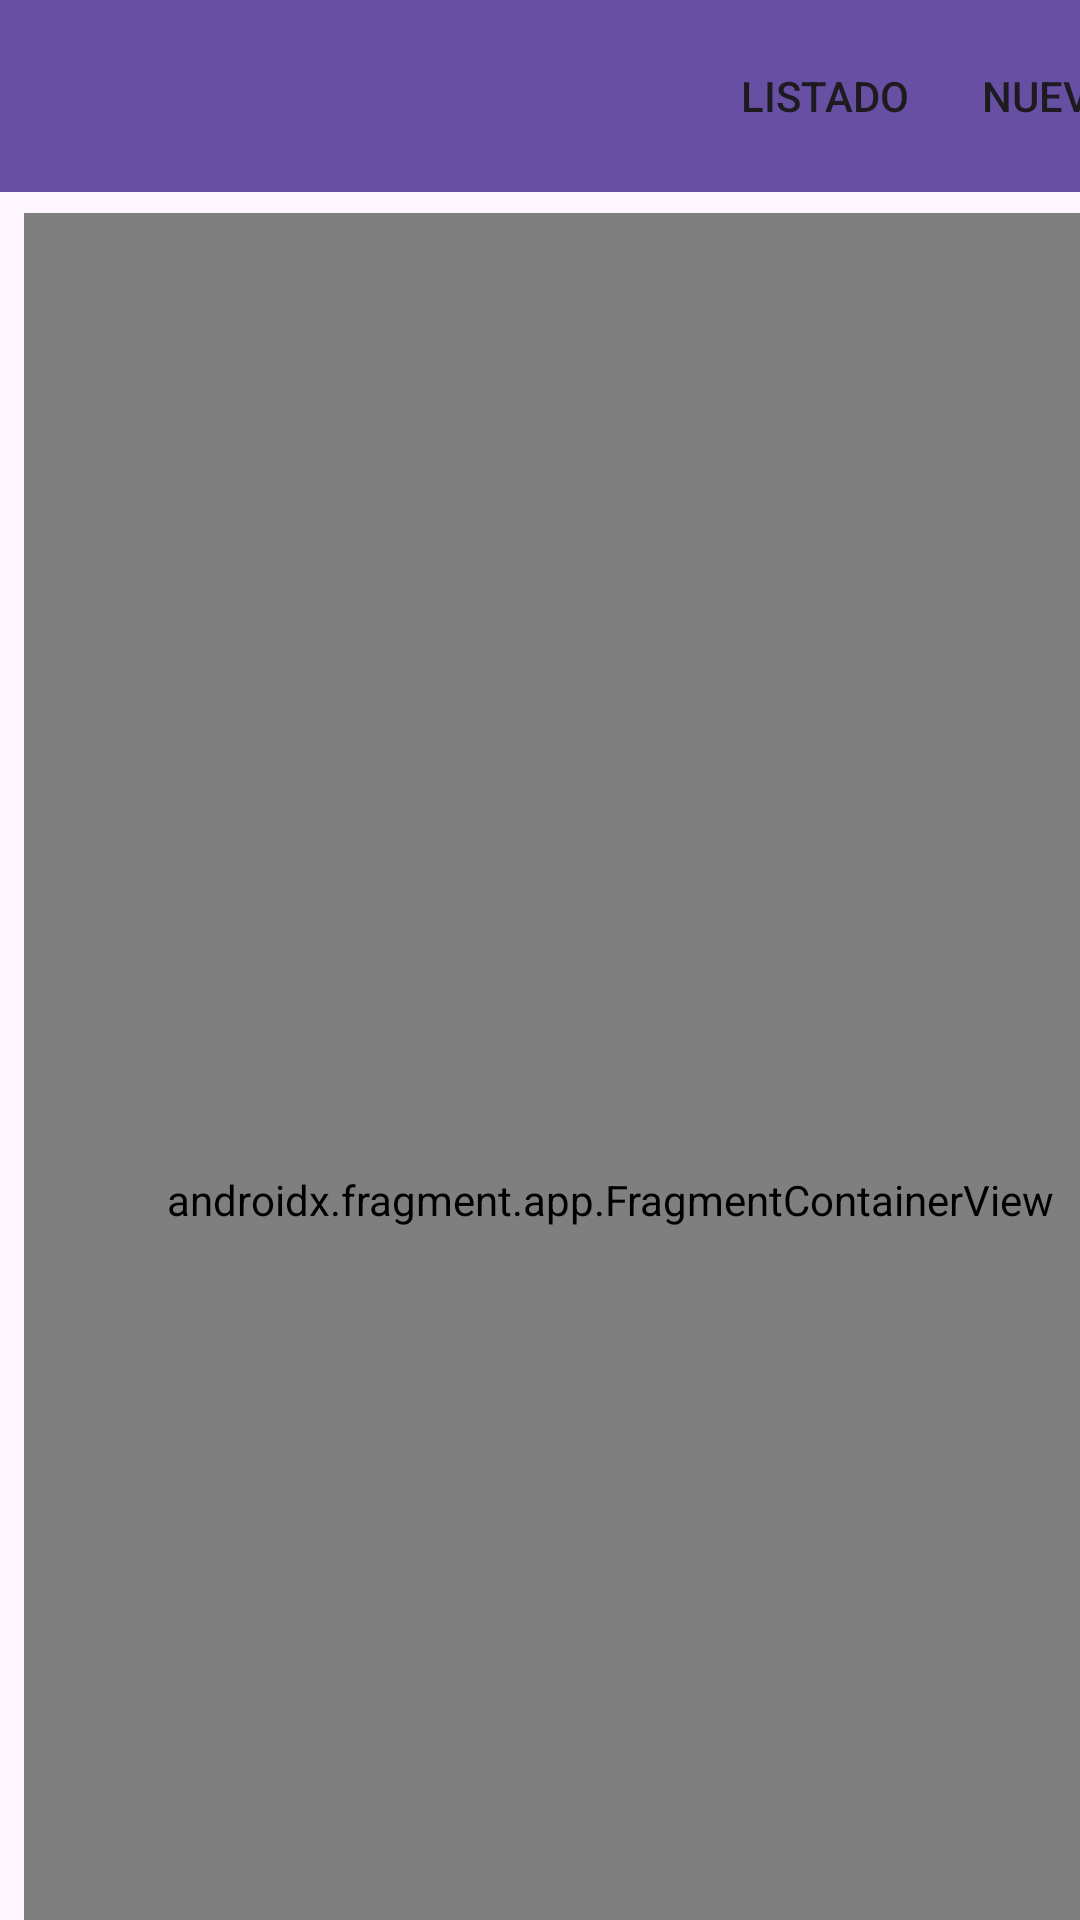

Layout XML and referenced resources for this Android screen:
<!-- AndroidManifest.xml: application theme Theme.FragmentosMDPF -->
<!-- res/layout/activity_main.xml -->
<?xml version="1.0" encoding="utf-8"?>
<androidx.constraintlayout.widget.ConstraintLayout xmlns:android="http://schemas.android.com/apk/res/android"
    xmlns:app="http://schemas.android.com/apk/res-auto"
    xmlns:tools="http://schemas.android.com/tools"
    android:id="@+id/main"
    android:layout_width="match_parent"
    android:layout_height="match_parent"
    tools:context=".MainActivity"
    tools:menu="@menu/agendamenu">

    <androidx.fragment.app.FragmentContainerView
        android:id="@+id/fragmentContainerView"
        android:name="com.example.fragmentosmdpf.MainFragment"
        android:layout_width="391dp"
        android:layout_height="658dp"
        android:layout_marginStart="8dp"
        android:layout_marginTop="7dp"
        app:layout_constraintStart_toStartOf="parent"

        app:layout_constraintTop_toBottomOf="@+id/toolbar" />

    <androidx.appcompat.widget.Toolbar
        android:id="@+id/toolbar"
        android:layout_width="409dp"
        android:layout_height="wrap_content"
        android:background="?attr/colorPrimary"
        android:minHeight="?attr/actionBarSize"
        android:theme="?attr/actionBarTheme"
        app:layout_constraintEnd_toEndOf="parent"
        app:layout_constraintStart_toStartOf="parent"
        app:layout_constraintTop_toTopOf="parent"
        app:menu="@menu/agendamenu" />

</androidx.constraintlayout.widget.ConstraintLayout>
<!-- resources referenced by this layout -->
<resources>
  <style name="Theme.FragmentosMDPF" parent="Base.Theme.FragmentosMDPF" />
  <style name="Base.Theme.FragmentosMDPF" parent="Theme.Material3.DayNight.NoActionBar">
          
          
      </style>
</resources>
